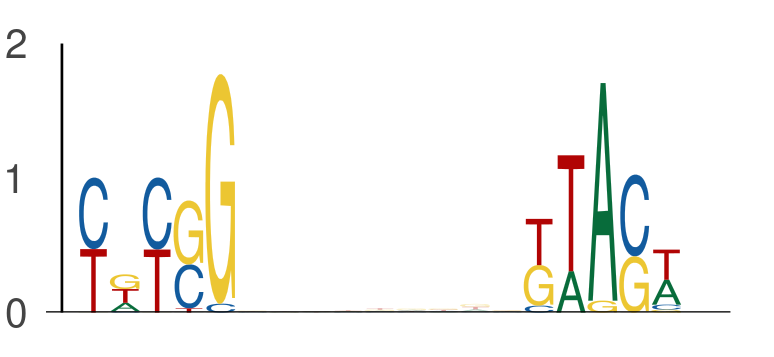

The table this chart was drawn from, first rows:
seq_index, start_position, end_position, is_reversed_complement
182, 12, 17, 0
182, 26, 31, 0
7450, 3, 8, 0
7450, 17, 22, 0
550, 2, 7, 0
550, 16, 21, 0
5639, 57, 62, 0
5639, 71, 76, 0
2782, 35, 40, 0
2782, 49, 54, 0
2085, 58, 63, 0
2085, 72, 77, 0
6637, 42, 47, 0
6637, 56, 61, 0
3727, 35, 40, 0
3727, 49, 54, 0
4341, 42, 47, 0
4341, 56, 61, 0
2535, 37, 42, 0
2535, 51, 56, 0
5118, 45, 50, 0
5118, 59, 64, 0
5157, 15, 20, 0
5157, 29, 34, 0
235, 61, 66, 0
235, 75, 80, 0
7202, 44, 49, 0
7202, 58, 63, 0
4087, 22, 27, 0
4087, 36, 41, 0
4316, 38, 43, 0
4316, 52, 57, 0
4512, 23, 28, 0
4512, 37, 42, 0
5654, 47, 52, 0
5654, 61, 66, 0
2682, 12, 17, 0
2682, 26, 31, 0
6984, 54, 59, 0
6984, 68, 73, 0
1040, 25, 30, 0
1040, 39, 44, 0
2801, 32, 37, 0
2801, 46, 51, 0
7048, 16, 21, 0
7048, 30, 35, 0
4074, 60, 65, 0
4074, 74, 79, 0
4086, 25, 30, 0
4086, 39, 44, 0
4223, 63, 68, 0
4223, 77, 82, 0
5343, 11, 16, 0
5343, 25, 30, 0
4247, 45, 50, 0
4247, 59, 64, 0
2127, 32, 37, 0
2127, 46, 51, 0
5457, 28, 33, 0
5457, 42, 47, 0
... 480 more rows
